Photos from the image-classification dataset "data" in the GitHub repository Ren-GT/Major. Its 12 classes are: apple apple scab, apple black rot, apple cedar apple rust, corn cercospora leaf spot, corn northern leaf blight, grape isariopsis leaf spot, grape healthy, pepper bacterial spot, potato healthy, tomato early blight, tomato leaf mold, tomato mosaic virus.

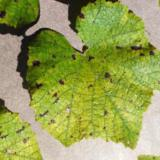
Label: grape isariopsis leaf spot

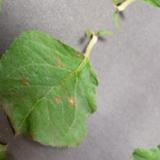
Label: apple cedar apple rust

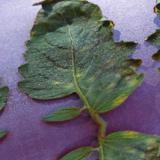
Label: tomato leaf mold

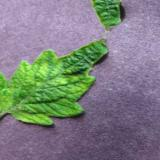
Label: tomato mosaic virus

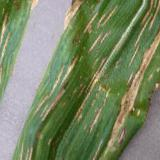
Label: corn cercospora leaf spot

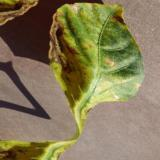
Label: pepper bacterial spot
